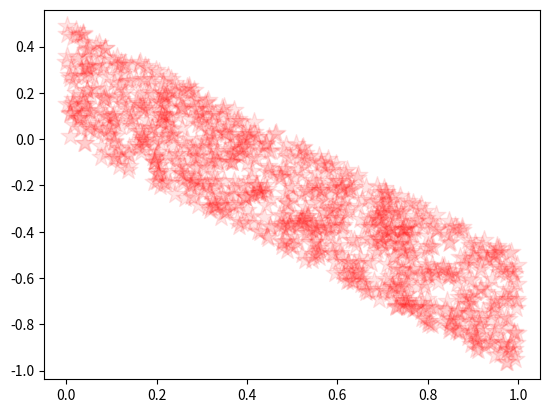

This chart was generated by the following Python code:
import numpy as np
import matplotlib.pyplot as plt

N = 1000
x = np.random.rand(N)
y = -x + np.random.rand(N)*0.5
plt.scatter(x,y,s=200,c='r',marker='*',alpha=.1)
plt.savefig('scatterTest')
#plt.savefig('D:\\python_practice\\导出的图片.png')#保存图片
plt.show()